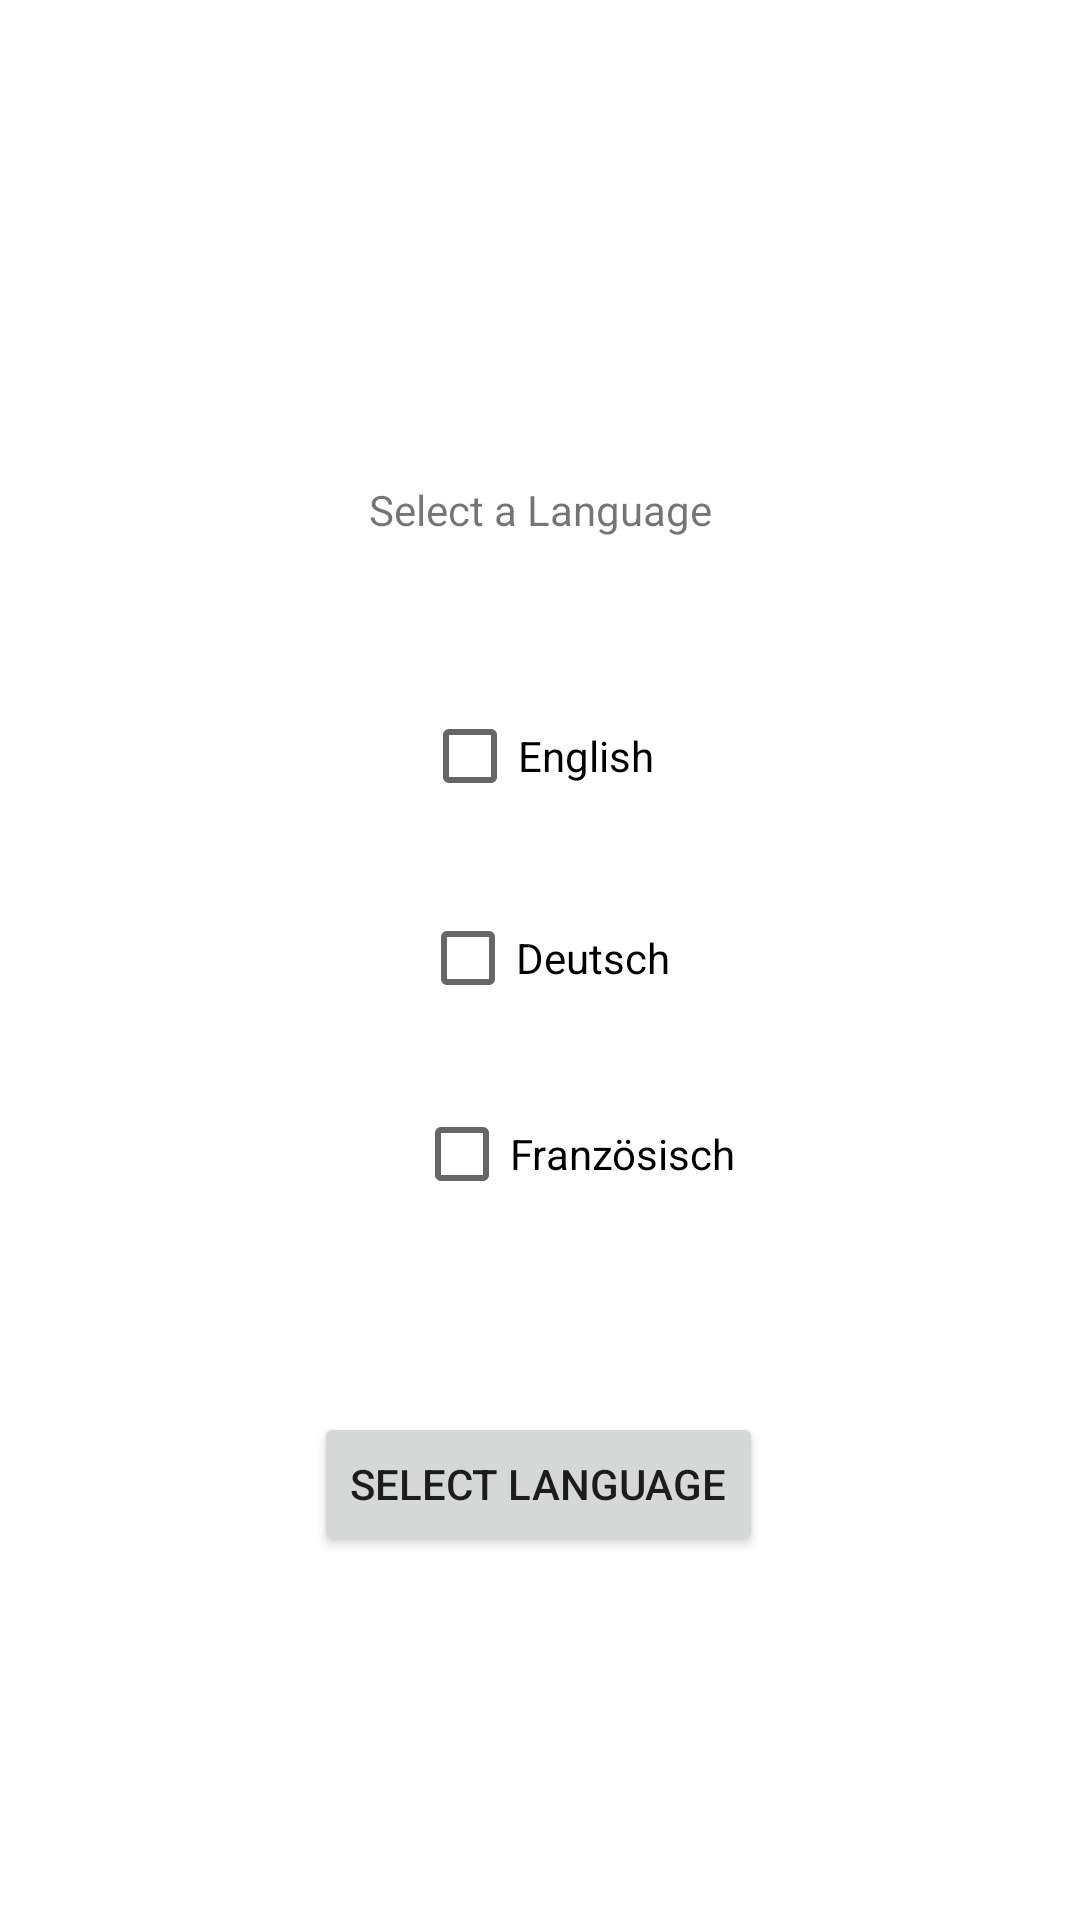

Here is an Android app screen rendered from its layout file. Give the layout XML and the strings, colors and styles it references.
<!-- AndroidManifest.xml: application theme Theme.Mobile_Computing -->
<!-- res/layout/activity_select_language_activitiy.xml -->
<?xml version="1.0" encoding="utf-8"?>
<androidx.constraintlayout.widget.ConstraintLayout xmlns:android="http://schemas.android.com/apk/res/android"
    xmlns:app="http://schemas.android.com/apk/res-auto"
    xmlns:tools="http://schemas.android.com/tools"
    android:layout_width="match_parent"
    android:layout_height="match_parent"
    tools:context=".Select_Language_Activitiy">

    <TextView
        android:id="@+id/textView_Language_Selector"
        android:layout_width="wrap_content"
        android:layout_height="wrap_content"
        android:text="Select a Language"
        app:layout_constraintBottom_toBottomOf="parent"
        app:layout_constraintEnd_toEndOf="parent"
        app:layout_constraintStart_toStartOf="parent"
        app:layout_constraintTop_toTopOf="parent"
        app:layout_constraintVertical_bias="0.258" />

    <CheckBox
        android:id="@+id/checkBox_Englisch"
        android:layout_width="wrap_content"
        android:layout_height="wrap_content"
        android:text="English"
        app:layout_constraintBottom_toBottomOf="parent"
        app:layout_constraintEnd_toEndOf="parent"
        app:layout_constraintHorizontal_bias="0.498"
        app:layout_constraintStart_toStartOf="parent"
        app:layout_constraintTop_toTopOf="parent"
        app:layout_constraintVertical_bias="0.385" />

    <CheckBox
        android:id="@+id/checkBox_Deutsch"
        android:layout_width="wrap_content"
        android:layout_height="wrap_content"
        android:text="Deutsch"
        app:layout_constraintBottom_toBottomOf="parent"
        app:layout_constraintEnd_toEndOf="parent"
        app:layout_constraintHorizontal_bias="0.506"
        app:layout_constraintStart_toStartOf="parent"
        app:layout_constraintTop_toTopOf="parent"
        app:layout_constraintVertical_bias="0.499" />

    <CheckBox
        android:id="@+id/checkBox_Franzoesisch"
        android:layout_width="wrap_content"
        android:layout_height="wrap_content"
        android:text="Französisch"
        app:layout_constraintBottom_toBottomOf="parent"
        app:layout_constraintEnd_toEndOf="parent"
        app:layout_constraintHorizontal_bias="0.546"
        app:layout_constraintStart_toStartOf="parent"
        app:layout_constraintTop_toTopOf="parent"
        app:layout_constraintVertical_bias="0.609" />

    <Button
        android:id="@+id/Select_Language_Button"
        android:layout_width="wrap_content"
        android:layout_height="wrap_content"
        android:text="Select language"
        app:layout_constraintBottom_toBottomOf="parent"
        app:layout_constraintEnd_toEndOf="parent"
        app:layout_constraintHorizontal_bias="0.498"
        app:layout_constraintStart_toStartOf="parent"
        app:layout_constraintTop_toTopOf="parent"
        app:layout_constraintVertical_bias="0.795" />

    <TextView
        android:id="@+id/textView_To_Many_Arguments"
        android:layout_width="wrap_content"
        android:layout_height="wrap_content"
        android:text="To many arguments"
        android:visibility="invisible"
        app:layout_constraintBottom_toBottomOf="parent"
        app:layout_constraintEnd_toEndOf="parent"
        app:layout_constraintHorizontal_bias="0.498"
        app:layout_constraintStart_toStartOf="parent"
        app:layout_constraintTop_toTopOf="parent"
        app:layout_constraintVertical_bias="0.703" />

</androidx.constraintlayout.widget.ConstraintLayout>
<!-- resources referenced by this layout -->
<resources>
  <style name="Theme.Mobile_Computing" parent="Theme.MaterialComponents.DayNight.DarkActionBar">
          
          <item name="colorPrimary">@color/purple_500</item>
          <item name="colorPrimaryVariant">@color/purple_700</item>
          <item name="colorOnPrimary">@color/white</item>
          
          <item name="colorSecondary">@color/teal_200</item>
          <item name="colorSecondaryVariant">@color/teal_700</item>
          <item name="colorOnSecondary">@color/black</item>
          
          <item name="android:statusBarColor" tools:targetApi="l">?attr/colorPrimaryVariant</item>
          
      </style>
  <!-- not gathered from this repository: default colours our renderer supplied (Android Studio template values) -->
  <color name="purple_500">#FF6200EE</color>
  <color name="purple_700">#FF3700B3</color>
  <color name="teal_200">#FF03DAC5</color>
  <color name="teal_700">#FF018786</color>
  <color name="black">#FF000000</color>
  <color name="white">#FFFFFFFF</color>
</resources>
